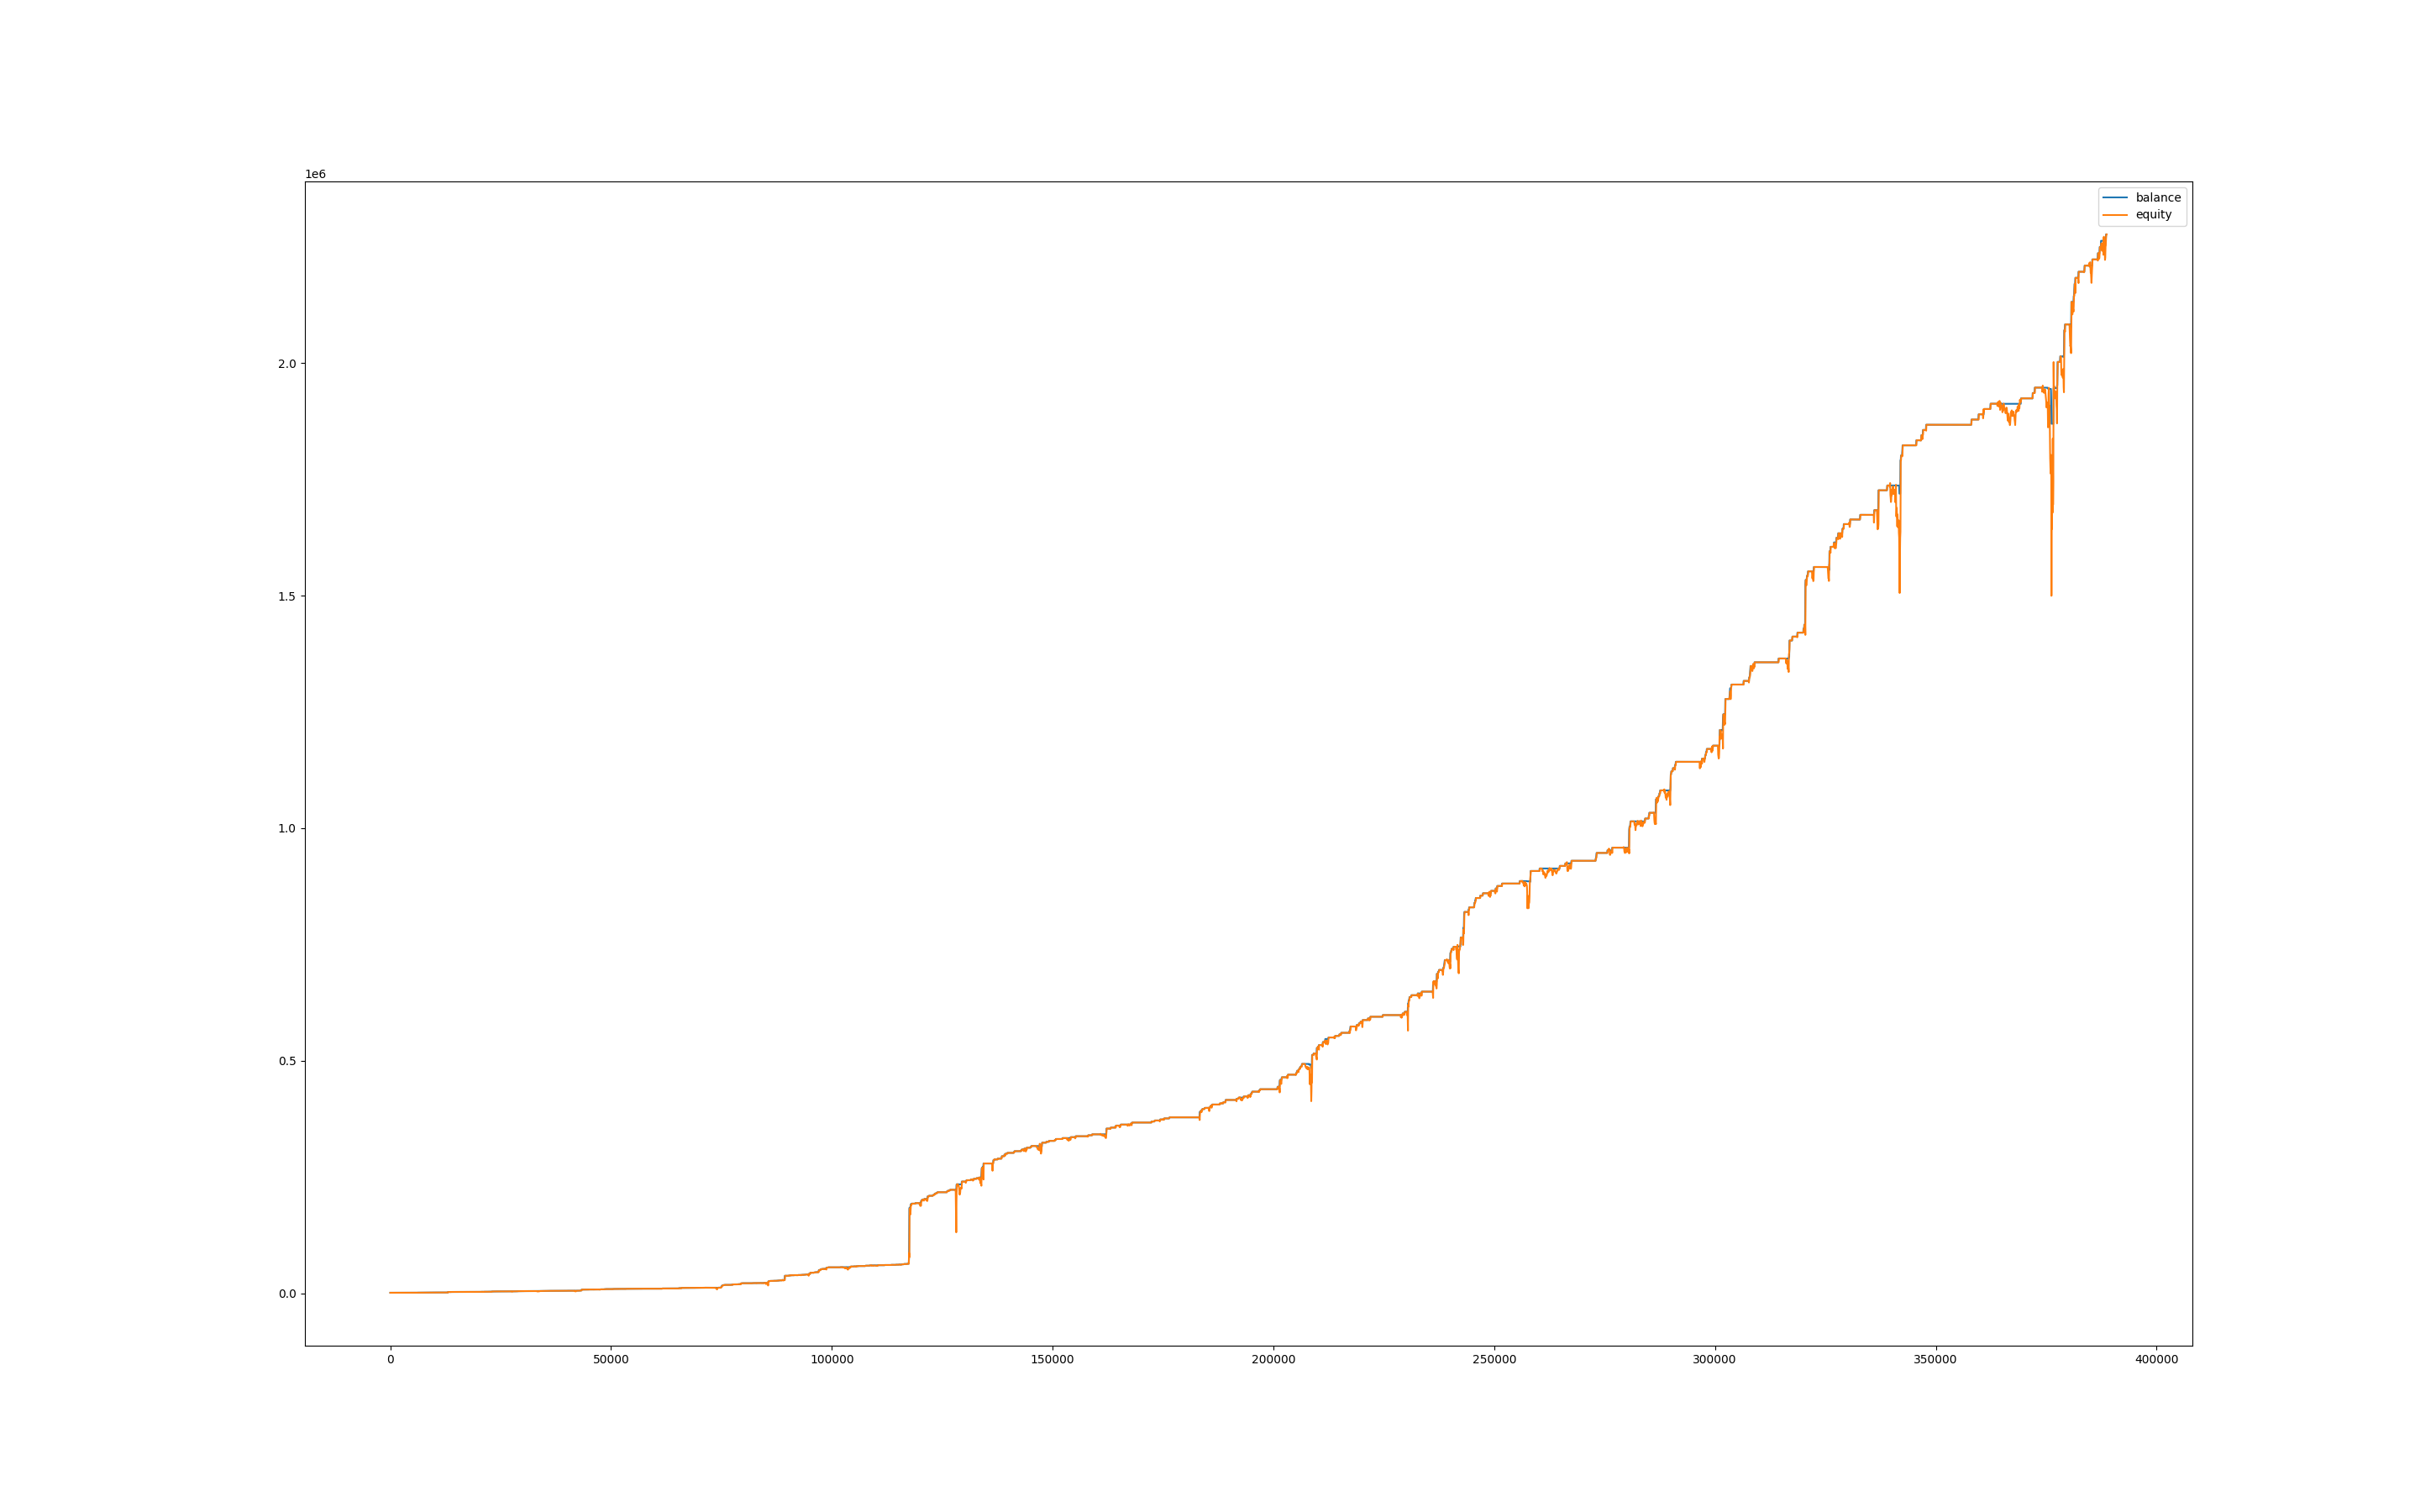

Values plotted in this chart, from the file beside it:
, balance, equity, balance_btc, equity_btc
0, 999.9, 1000, 0.0, 0.0
60, 999.9, 999.2, 0.0, -0.7346
120, 1006, 997.7, 0.0, -2.204
180, 1006, 1006, 0.0, 0.0
240, 1006, 1006, 0.0, 0.0
300, 1006, 1007, 0.0, 1.043
360, 1006, 999.7, 0.0, -6.214
420, 1006, 998.4, 0.0, -7.552
480, 1006, 999.7, 0.0, -6.26
540, 1006, 996.1, 0.0, -9.82
600, 1006, 1001, 0.0, -5.398
660, 1012, 1008, 0.0, 2.064
720, 1012, 1012, 0.0, 0.0
780, 1012, 1012, 0.0, 0.0
840, 1012, 1012, 0.0, 0.0
900, 1018, 1012, 0.0, 0.0
960, 1024, 1018, 0.0, 0.0
1020, 1024, 1023, 0.0, -1.635
1080, 1030, 1025, 0.0, 1.308
1140, 1030, 1030, 0.0, 0.0
1200, 1030, 1030, 0.0, 0.0
1260, 1030, 1030, 0.0, 0.0
1320, 1030, 1030, 0.0, 0.0
1380, 1030, 1030, 0.0, 0.0
1440, 1030, 1030, 0.0, 0.0
1500, 1030, 1030, 0.0, 0.0
1560, 1030, 1030, 0.0, 0.0
1620, 1030, 1030, 0.0, 0.0
1680, 1030, 1030, 0.0, 0.0
1740, 1030, 1030, 0.0, 0.0
1800, 1030, 1030, 0.0, 0.0
1860, 1030, 1030, 0.0, 0.0
1920, 1030, 1030, 0.0, 0.0
1980, 1030, 1030, 0.0, 0.0
2040, 1037, 1035, 0.0, 4.877
2100, 1043, 1041, 0.0, 4.467
2160, 1043, 1043, 0.0, 0.0
2220, 1043, 1043, 0.0, 0.0
2280, 1043, 1043, 0.0, 0.0
2340, 1043, 1043, 0.0, 0.0
2400, 1043, 1043, 0.0, 0.0
2460, 1043, 1043, 0.0, 0.0
2520, 1043, 1043, 0.0, 0.0
2580, 1043, 1043, 0.0, 0.0
2640, 1043, 1045, 0.0, 1.805
2700, 1043, 1046, 0.0, 3.268
2760, 1043, 1045, 0.0, 2.331
2820, 1049, 1045, 0.0, 2.445
2880, 1049, 1049, 0.0, 0.0
2940, 1049, 1050, 0.0, 0.9786
3000, 1055, 1051, 0.0, 2.307
3060, 1055, 1055, 0.0, 0.0
3120, 1055, 1055, 0.0, 0.0
3180, 1055, 1055, 0.0, 0.0
3240, 1055, 1055, 0.0, 0.0
3300, 1055, 1055, 0.0, 0.0
3360, 1055, 1055, 0.0, 0.0
3420, 1062, 1058, 0.0, 2.209
3480, 1062, 1062, 0.0, 0.0
3540, 1062, 1062, 0.0, 0.0
... 6,419 more rows
